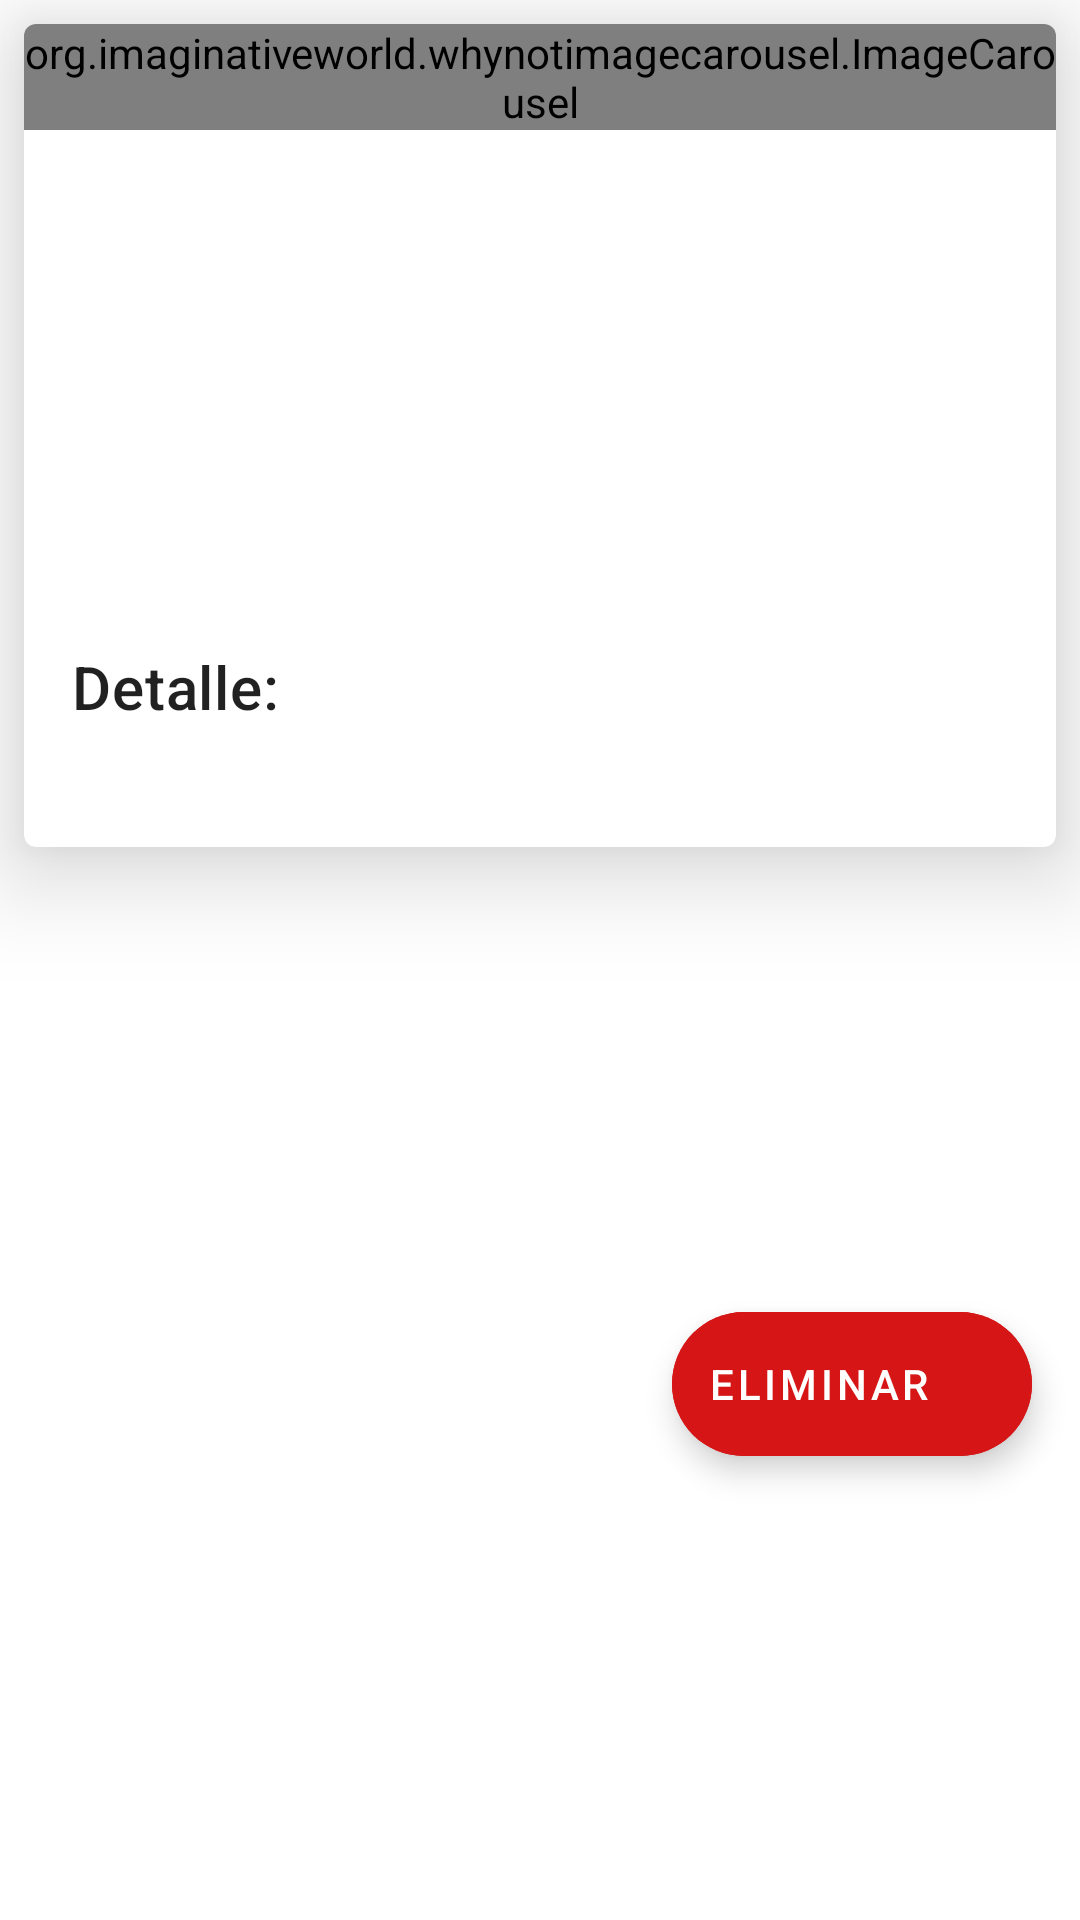

Layout XML and referenced resources for this Android screen:
<!-- AndroidManifest.xml: application theme Theme.PedidoRoomApp -->
<!-- res/layout/fragment_pedido_details.xml -->
<?xml version="1.0" encoding="utf-8"?>
<androidx.constraintlayout.widget.ConstraintLayout
    xmlns:android="http://schemas.android.com/apk/res/android"
    xmlns:app="http://schemas.android.com/apk/res-auto"
    xmlns:tools="http://schemas.android.com/tools"
    android:layout_width="match_parent"
    android:layout_height="match_parent"
    tools:context=".ui.detail.PedidoFragmentDetails">

    <com.google.android.material.floatingactionbutton.ExtendedFloatingActionButton
        android:id="@+id/fab_delete"
        android:layout_width="wrap_content"
        android:layout_height="wrap_content"
        android:layout_margin="16dp"
        android:layout_marginTop="345dp"
        android:backgroundTint="#D61616"
        android:contentDescription="@string/add_ped"
        android:text="Eliminar"
        android:textColor="@color/white"
        app:icon="@drawable/ic_baseline_delete_forever_24"
        app:iconTint="@color/white"
        app:layout_constraintBottom_toBottomOf="parent"
        app:layout_constraintEnd_toEndOf="parent"
        app:layout_constraintTop_toBottomOf="@+id/card" />

    <com.google.android.material.card.MaterialCardView
        android:id="@+id/card"
        android:layout_width="match_parent"
        android:layout_height="wrap_content"
        android:layout_margin="8dp"
        android:padding="5dp"
        app:cardElevation="20dp"
        app:layout_constraintEnd_toEndOf="parent"
        app:layout_constraintStart_toStartOf="parent"
        app:layout_constraintTop_toTopOf="parent">

        <LinearLayout
            android:layout_width="match_parent"
            android:layout_height="match_parent"
            android:orientation="vertical">

            

            <org.imaginativeworld.whynotimagecarousel.ImageCarousel
                android:id="@+id/carousel"
                android:layout_width="match_parent"
                android:layout_height="wrap_content"
                app:layout_constraintBottom_toBottomOf="parent"
                app:layout_constraintEnd_toEndOf="parent"
                app:layout_constraintHorizontal_bias="1.0"
                app:layout_constraintStart_toStartOf="parent"
                app:layout_constraintTop_toTopOf="parent"
                app:layout_constraintVertical_bias="0.735"
                app:imageScaleType="centerCrop"/>

            <LinearLayout
                android:layout_width="match_parent"
                android:layout_height="wrap_content"
                android:orientation="vertical"
                android:padding="16dp">

                
                <TextView
                    android:id="@+id/txt_num_ped"
                    android:layout_width="wrap_content"
                    android:layout_height="wrap_content"
                    android:textAppearance="?attr/textAppearanceHeadline6"
                    tools:text="Pedido N° : 23344556" />

                <TextView
                    android:id="@+id/txt_cant_ped"
                    android:layout_width="wrap_content"
                    android:layout_height="wrap_content"
                    android:layout_marginTop="8dp"
                    android:textAppearance="?attr/textAppearanceBody2"
                    android:textColor="?android:attr/textColorSecondary"
                    tools:text="Articulos Solicitados° : 34" />

                <TextView
                    android:id="@+id/txt_art_ent"
                    android:layout_width="wrap_content"
                    android:layout_height="wrap_content"
                    android:layout_marginTop="16dp"
                    android:textAppearance="?attr/textAppearanceBody2"
                    android:textColor="?android:attr/textColorSecondary"
                    tools:text="Articulos Entregados° : 34" />

                <TextView
                    android:id="@+id/txt_date_ped"
                    android:layout_width="wrap_content"
                    android:layout_height="wrap_content"
                    android:layout_marginTop="16dp"
                    android:textAppearance="?attr/textAppearanceBody2"
                    android:textColor="?android:attr/textColorSecondary"
                    tools:text="Fecha : 34/34/45" />
            </LinearLayout>

            
            <LinearLayout
                android:layout_width="match_parent"
                android:layout_height="wrap_content"
                android:layout_margin="16dp"
                android:orientation="vertical">

                <TextView
                    android:layout_width="match_parent"
                    android:layout_height="wrap_content"
                    android:text="Detalle: "
                    android:textAppearance="?attr/textAppearanceHeadline6" />

                <TextView
                    android:id="@+id/txt_detail"
                    android:layout_width="match_parent"
                    android:layout_height="match_parent"
                    android:layout_marginTop="5dp"
                    android:textAppearance="?attr/textAppearanceBody2"
                    android:textColor="?android:attr/textColorSecondary"
                    tools:text="Articulos Entregados° : 34" />
            </LinearLayout>

        </LinearLayout>

    </com.google.android.material.card.MaterialCardView>


</androidx.constraintlayout.widget.ConstraintLayout>
<!-- resources referenced by this layout -->
<resources>
  <color name="white">#FFFFFFFF</color>
  <string name="add_ped">addPed</string>
  <style name="Theme.PedidoRoomApp" parent="Theme.MaterialComponents.DayNight.NoActionBar">
          
          <item name="colorPrimary">@color/purple_500</item>
          <item name="colorPrimaryVariant">@color/purple_700</item>
          <item name="colorOnPrimary">@color/white</item>
          
          <item name="colorSecondary">@color/teal_200</item>
          <item name="colorSecondaryVariant">@color/teal_700</item>
          <item name="colorOnSecondary">@color/black</item>
          
          <item name="android:statusBarColor" tools:targetApi="l">?attr/colorPrimaryVariant</item>
          
      </style>
  <color name="purple_500">#FF6200EE</color>
  <color name="purple_700">#FF3700B3</color>
  <color name="teal_200">#FF03DAC5</color>
  <color name="teal_700">#FF018786</color>
  <color name="black">#FF000000</color>
</resources>
